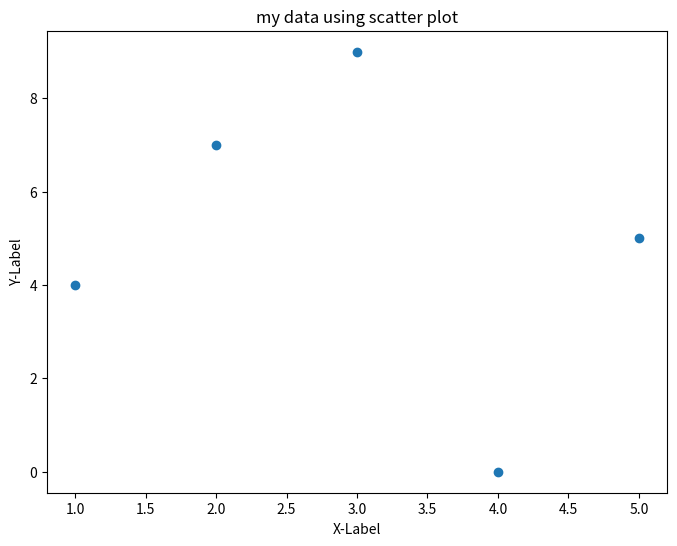

Source code (Python):
import numpy as numpy
import matplotlib.pyplot as plt
import seaborn as seaborn
import pandas as panda

data ={
    "X":[1,2,3,4,5],
    "Y":[4,7,9,0,5]
}

plt.figure(figsize=(8,6))
plt.title("my data using scatter plot")
plt.xlabel("X-Label")
plt.ylabel("Y-Label")
plt.scatter(data["X"],data["Y"])
plt.show()